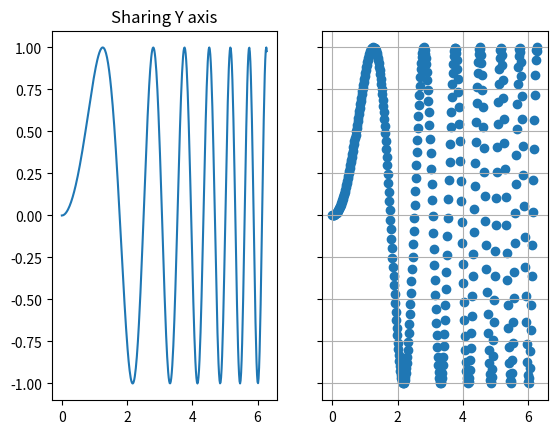

Python code for this plot:
import matplotlib.pyplot as plt
import numpy as np


x = np.linspace(0,180,180)  # 从0到180 画180个点

'''
画分段函数
'''

#画强时效
interval0 = [1 if (i<=30) else 0 for i in x]
interval1 = [1 if (i>30) else 0 for i in x]

# 画分段函数
interval0 = [1 if (i<=14) else 0 for i in x]
interval1 = [1 if ((i>14) and i <= 30) else 0 for i in x]
interval2 = [1 if (i>30) else 0 for i in x]
# y = np.exp(x)* interval0 + x * interval1 + np.sin(x)*interval2
#y = 1/(1+np.exp(-0.01*(360-x))) - 0.5  # sttime=360  shrinking=60  prob=0.6 plt.title("stTime:360, shrinking:60 ,prob:0.6")
# y = (interval0 * 1/(1+np.exp(-0.04*(30-x))) + interval1 * 1/(1+np.exp(-0.01*(30-x)))) - 0.5  #plt.title("stTime:30, shrinking:x<30 = 15 x>30 = 60, prob:0.6") 
# plt.title("stTime:30, shrinking: x<30->15 x>=30->60, prob:0.6") 

# y = (interval0 * 1/(1+np.exp(-0.8*(1/4)*(14-x))) + interval1 * x/x * 0.5 + interval2 * 1/(1+np.exp(-0.01*(30-x)))) - 0.5  
# plt.title("stTime:14, shrinking: x<14->4 x>=30->60, prob:0.8")

# plt.xlabel("distanceDays : days of between (currentTime,docTime)")
# plt.ylabel("weight : negative downgrade, positive weighted")

# plt.plot(x,y)
# plt.show()

# print(1/(1 + np.exp(-1))-0.5)


'''
同一个图上画多个曲线, 同时每个曲线是分段的函数
'''

# fig, ax = plt.subplots() # 创建图实例
# # x = np.linspace(0,2,100) # 创建x的取值范围
# boostFactor0 = (1/(1+np.exp(-0.8*(1/4)*(14-x))) - 0.5)/2
# boostFactor2 = (1/(1+np.exp(-0.8*(1/60)*(30-x))) - 0.5)/15

# y1 =  1 + ((interval0 * boostFactor0) + (interval1 * x/x * 0)  + interval2 * boostFactor2)
# ax.plot(x, y1, label='good revelance: boostfactor>0 scale=2, boostfactor<0 scale=15') # 作y1 = x 图，并标记此线名为linear

# boostFactor00 = (1/(1+np.exp(-0.8*(1/4)*(14-x))) - 0.5)/4
# boostFactor22 = (1/(1+np.exp(-0.8*(1/60)*(30-x))) - 0.5)/7.5
# y2 =  1 + ((interval0 * boostFactor00) + (interval1 * x/x * 0)  + interval2 * boostFactor22)
# ax.plot(x, y2, label='revelance: boostfactor>0 scale=4, boostfactor<0 scale=7.5') #作y2 = x^2 图，并标记此线名为quadratic

# boostFactor000 = (1/(1+np.exp(-0.8*(1/4)*(14-x))) - 0.5)/20
# boostFactor222 = (1/(1+np.exp(-0.8*(1/60)*(30-x))) - 0.5)/6
# y3 =  1 + ((interval0 * boostFactor000) + (interval1 * x/x * 0)  + interval2 * boostFactor222)
# ax.plot(x, y3, label='weak revelance: boostfactor>0 scale=20, boostfactor<0 scale=6') # 作y3 = x（^3 图，并标记此线名为cubic


# ax.set_xlabel('distanceDays : days of between (currentTime,docTime)') #设置x轴名称 x label
# ax.set_ylabel('boostScore') #设置y轴名称 y label
# ax.set_title('the boost weight of docs based on timeliness and relevance') #设置图名为Simple Plot
# ax.legend() #自动检测要在图例中显示的元素，并且显示

# plt.show() #图形可视化



'''
一张图上画两个坐标轴，每个坐标轴可以展示不同的画图方式：
图1连续函数线
图2坐标点的散点图
使用相同的y轴
'''

# First create some toy data:
x = np.linspace(0, 2*np.pi, 400)
print(np.pi)
y = np.sin(x**2)

# Create two subplots and unpack the output array immediately
f, (ax1, ax2) = plt.subplots(1, 2, sharey=True)  # 共享y轴
ax1.plot(x, y)
ax1.set_title('Sharing Y axis') 
ax2.scatter(x, y)  # 画坐标点图
ax2.grid()  # 右图坐标中显示网格

plt.show()





